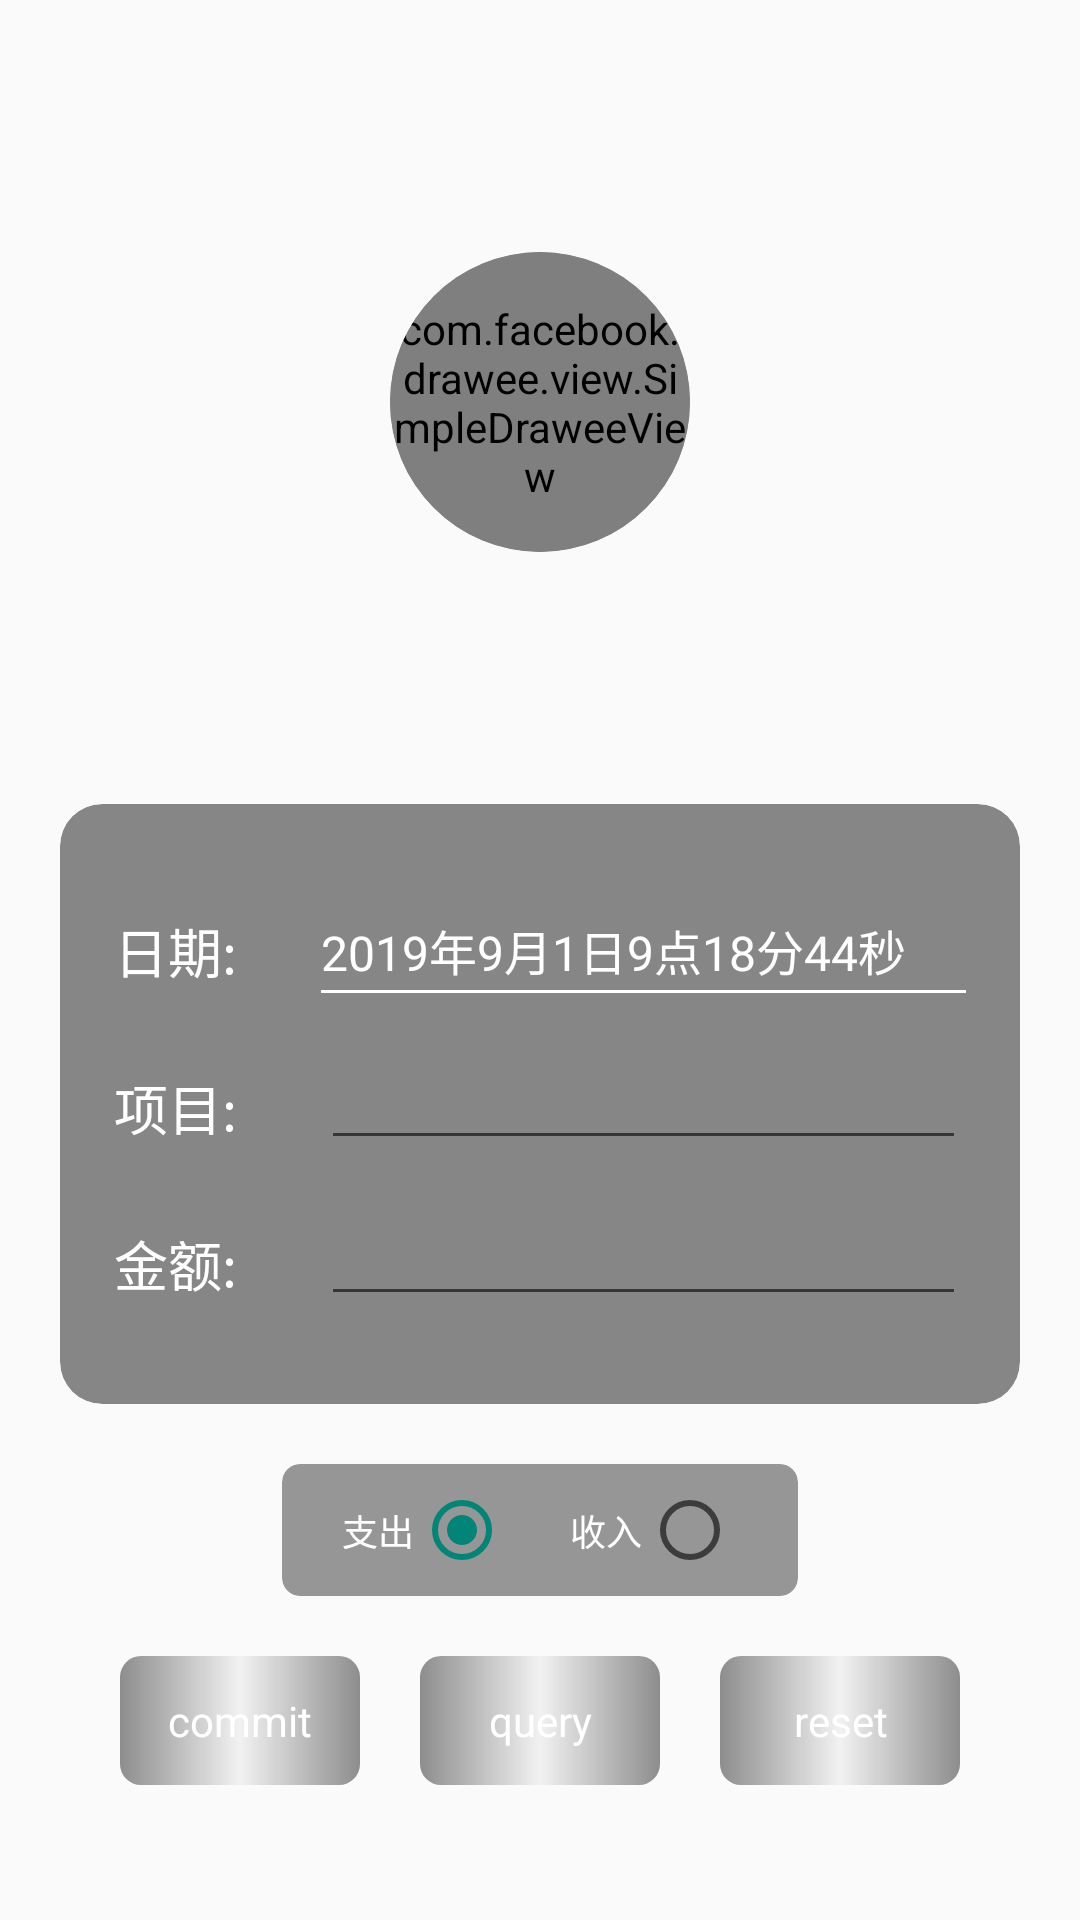

Android layout source for this screen:
<!-- AndroidManifest.xml: application theme AppTheme -->
<!-- res/layout/activity_operate.xml -->
<?xml version="1.0" encoding="utf-8"?>
<android.support.constraint.ConstraintLayout xmlns:android="http://schemas.android.com/apk/res/android"
    xmlns:app="http://schemas.android.com/apk/res-auto"
    xmlns:tools="http://schemas.android.com/tools"
    android:layout_width="match_parent"
    android:layout_height="match_parent"
    android:background="@drawable/background"
    tools:context=".operate.OperationActivity">

    <android.support.v7.widget.CardView
        android:id="@+id/logo_cardview"
        android:layout_width="wrap_content"
        android:layout_height="wrap_content"
        app:cardBackgroundColor="@color/card_background"
        app:cardCornerRadius="100dp"
        app:cardElevation="0dp"
        app:layout_constraintTop_toTopOf="parent"
        app:layout_constraintLeft_toLeftOf="parent"
        app:layout_constraintRight_toRightOf="parent"
        app:layout_constraintBottom_toTopOf="@id/inputs_cardview">
        <com.facebook.drawee.view.SimpleDraweeView
            android:id="@+id/logo"
            android:layout_width="100dp"
            android:layout_height="100dp"
            app:placeholderImage="@drawable/trifeather" />
    </android.support.v7.widget.CardView>

    <android.support.v7.widget.CardView
        android:id="@+id/inputs_cardview"
        android:layout_width="0dp"
        android:layout_height="200dp"
        android:layout_marginLeft="20dp"
        android:layout_marginRight="20dp"
        app:cardBackgroundColor="@color/card_background"
        app:cardCornerRadius="14dp"
        app:cardElevation="0dp"
        app:layout_constraintLeft_toLeftOf="parent"
        app:layout_constraintRight_toRightOf="parent"
        app:layout_constraintTop_toBottomOf="@id/logo_cardview"
        app:layout_constraintBottom_toTopOf="@id/bt_query"
        app:layout_constraintVertical_bias="0.3">

        <android.support.constraint.ConstraintLayout
            android:id="@+id/inputs"
            android:paddingTop="10dp"
            android:paddingBottom="14dp"
            android:layout_width="match_parent"
            android:layout_height="match_parent">

            <TextView
                android:id="@+id/date_title"
                android:layout_width="wrap_content"
                android:layout_height="wrap_content"
                android:gravity="center"
                android:paddingTop="6dp"
                android:layout_marginRight="10dp"
                android:text="日期:"
                android:textSize="18sp"
                android:textColor="#ffffff"
                app:layout_constraintLeft_toLeftOf="parent"
                app:layout_constraintRight_toLeftOf="@id/input_date"
                app:layout_constraintTop_toTopOf="parent"
                app:layout_constraintBottom_toTopOf="@id/content_title"/>

            <TextView
                android:id="@+id/input_date"
                android:layout_width="215dp"
                android:layout_height="0dp"
                android:gravity="center_vertical"
                android:textSize="16sp"
                android:paddingTop="6dp"
                android:text="2019年9月1日9点18分44秒"
                android:textColor="#ffffff"
                app:layout_constraintLeft_toRightOf="@id/date_title"
                app:layout_constraintRight_toRightOf="parent"
                app:layout_constraintTop_toTopOf="@id/date_title"
                app:layout_constraintBottom_toBottomOf="@id/date_title" />

            <View
                android:layout_width="0dp"
                android:layout_height="1dp"
                android:background="#ffffff"
                app:layout_constraintTop_toBottomOf="@id/input_date"
                app:layout_constraintLeft_toLeftOf="@id/input_date"
                app:layout_constraintRight_toRightOf="@id/input_date"/>


            <TextView
                android:id="@+id/content_title"
                android:layout_width="wrap_content"
                android:layout_height="wrap_content"
                android:gravity="center"
                android:paddingTop="6dp"
                android:layout_marginRight="10dp"
                android:text="项目:"
                android:textSize="18sp"
                android:textColor="#ffffff"
                app:layout_constraintLeft_toLeftOf="parent"
                app:layout_constraintRight_toLeftOf="@id/input_content"
                app:layout_constraintTop_toBottomOf="@id/input_date"
                app:layout_constraintBottom_toTopOf="@id/spend_title"/>

            <EditText
                android:id="@+id/input_content"
                android:layout_width="215dp"
                android:layout_height="wrap_content"
                android:textColor="#ffffff"
                android:textCursorDrawable="@null"
                app:layout_constraintLeft_toRightOf="@id/content_title"
                app:layout_constraintRight_toRightOf="parent"
                app:layout_constraintBottom_toBottomOf="@id/content_title"
                app:layout_constraintTop_toTopOf="@id/content_title"/>

            <TextView
                android:id="@+id/spend_title"
                android:layout_width="wrap_content"
                android:layout_height="wrap_content"
                android:gravity="center"
                android:paddingTop="6dp"
                android:layout_marginRight="10dp"
                android:text="金额:"
                android:textSize="18sp"
                android:textColor="#ffffff"
                app:layout_constraintLeft_toLeftOf="parent"
                app:layout_constraintRight_toLeftOf="@id/input_spend"
                app:layout_constraintTop_toBottomOf="@id/content_title"
                app:layout_constraintBottom_toBottomOf="parent"/>

            <EditText
                android:id="@+id/input_spend"
                android:layout_width="215dp"
                android:layout_height="wrap_content"
                android:inputType="number|numberDecimal"
                android:textColor="#ffffff"
                android:textCursorDrawable="@null"
                app:layout_constraintLeft_toRightOf="@id/spend_title"
                app:layout_constraintRight_toRightOf="parent"
                app:layout_constraintBottom_toBottomOf="@id/spend_title"
                app:layout_constraintTop_toTopOf="@id/spend_title"/>

        </android.support.constraint.ConstraintLayout>

    </android.support.v7.widget.CardView>


    <android.support.v7.widget.CardView
        android:id="@+id/radio_group_cardview"
        android:layout_width="wrap_content"
        android:layout_height="wrap_content"
        android:layout_marginTop="20dp"
        app:cardBackgroundColor="@color/card_background_66"
        app:cardCornerRadius="6dp"
        app:cardElevation="0dp"
        app:layout_constraintTop_toBottomOf="@id/inputs_cardview"
        app:layout_constraintLeft_toLeftOf="parent"
        app:layout_constraintRight_toRightOf="parent">

        <RadioGroup
            android:id="@+id/radio_group"
            android:layout_width="wrap_content"
            android:layout_height="wrap_content"
            android:orientation="horizontal"
            android:paddingLeft="20dp"
            android:paddingRight="20dp"
            android:paddingTop="6dp"
            android:paddingBottom="6dp">

            <TextView
                android:layout_width="wrap_content"
                android:layout_height="wrap_content"
                android:textSize="12sp"
                android:textColor="#ffffff"
                android:text="支出"/>
            <RadioButton
                android:id="@+id/rb_spend"
                android:layout_width="wrap_content"
                android:layout_height="wrap_content"
                android:checked="true" />
            <View
                android:layout_width="20dp"
                android:layout_height="match_parent"/>

            <TextView
                android:layout_width="wrap_content"
                android:layout_height="wrap_content"
                android:textSize="12sp"
                android:textColor="#ffffff"
                android:text="收入"/>
            <RadioButton
                android:id="@+id/rb_income"
                android:layout_width="wrap_content"
                android:layout_height="wrap_content"
                android:checked="false"/>

        </RadioGroup>

    </android.support.v7.widget.CardView>

    <TextView
        android:id="@+id/bt_commit"
        android:layout_width="80dp"
        android:layout_height="wrap_content"
        android:paddingTop="12dp"
        android:paddingBottom="12dp"
        android:layout_marginBottom="45dp"
        android:layout_marginLeft="20dp"
        android:text="commit"
        android:textColor="#ffffff"
        android:gravity="center"
        android:background="@drawable/btn_background"
        app:layout_constraintBottom_toBottomOf="parent"
        app:layout_constraintLeft_toLeftOf="parent"
        app:layout_constraintRight_toLeftOf="@id/bt_query"/>


    <TextView
        android:id="@+id/bt_query"
        android:layout_width="80dp"
        android:layout_height="wrap_content"
        android:paddingTop="12dp"
        android:paddingBottom="12dp"
        android:layout_marginBottom="45dp"
        android:text="query"
        android:textColor="#ffffff"
        android:gravity="center"
        android:background="@drawable/btn_background"
        app:layout_constraintBottom_toBottomOf="parent"
        app:layout_constraintLeft_toRightOf="@id/bt_commit"
        app:layout_constraintRight_toLeftOf="@id/bt_reset"/>

    <TextView
        android:id="@+id/bt_reset"
        android:layout_width="80dp"
        android:layout_height="wrap_content"
        android:paddingTop="12dp"
        android:paddingBottom="12dp"
        android:layout_marginBottom="45dp"
        android:layout_marginRight="20dp"
        android:text="reset"
        android:textColor="#ffffff"
        android:gravity="center"
        android:background="@drawable/btn_background"
        app:layout_constraintBottom_toBottomOf="parent"
        app:layout_constraintLeft_toRightOf="@id/bt_query"
        app:layout_constraintRight_toRightOf="parent"/>

</android.support.constraint.ConstraintLayout>
<!-- resources referenced by this layout -->
<resources>
  <color name="card_background">#77000000</color>
  <color name="card_background_66">#66000000</color>
  <!-- drawable btn_background (drawable) -->
  <?xml version="1.0" encoding="utf-8"?>
  <shape xmlns:android="http://schemas.android.com/apk/res/android" >
      <corners android:radius="7dp"/>
      <solid android:color="#77000000"/>
      <gradient
          android:startColor="#ee000000"
          android:centerColor="#11000000"
          android:endColor="#ee000000"/>
  </shape>
  <!-- drawable trifeather: png bitmap (drawable-xxhdpi, 284646 bytes) -->
  <style name="AppTheme" parent="Theme.AppCompat.Light.NoActionBar">
          
          
          
          
      </style>
</resources>
